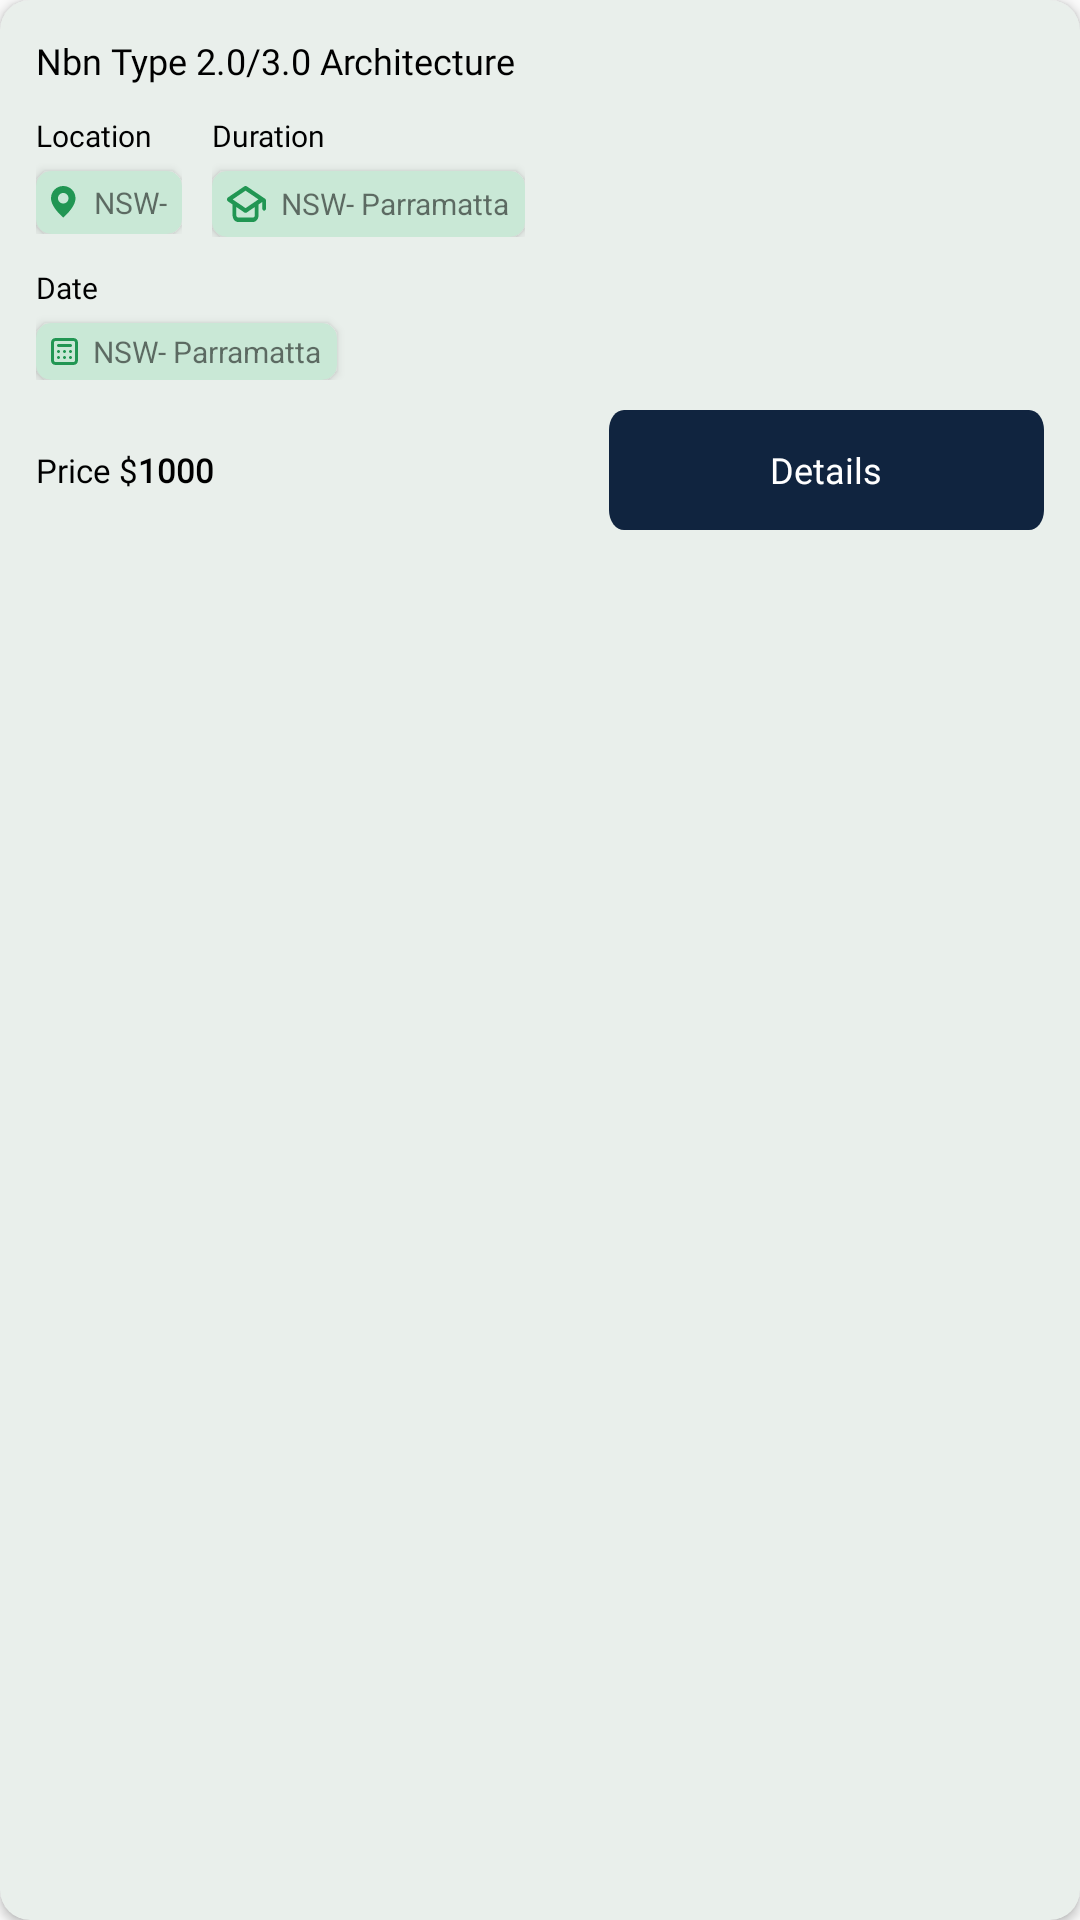

Produce the Android XML layout that renders to this screen, including the resource entries it uses.
<!-- AndroidManifest.xml: application theme AppTheme -->
<!-- res/layout/trainning_view_adpater.xml -->
<?xml version="1.0" encoding="utf-8"?>
<androidx.cardview.widget.CardView xmlns:android="http://schemas.android.com/apk/res/android"
    xmlns:tools="http://schemas.android.com/tools"
    android:layout_width="match_parent"
    android:layout_height="wrap_content"
    xmlns:app="http://schemas.android.com/apk/res-auto"
    android:backgroundTint="#E9EFEB"
    android:layout_margin="5dp"
    app:cardCornerRadius="10dp">
<androidx.constraintlayout.widget.ConstraintLayout
    android:layout_width="match_parent"
    android:layout_height="wrap_content"
    android:layout_margin="12sp">

    <TextView
        android:id="@+id/trainngingTittle"
        android:layout_width="match_parent"
        android:layout_height="wrap_content"
        android:textSize="12sp"
        android:textColor="@color/black"
        android:text="Nbn Type 2.0/3.0 Architecture"
        android:fontFamily="@font/lexenddeca"
        app:layout_constraintEnd_toEndOf="parent"
        app:layout_constraintStart_toStartOf="parent"
        app:layout_constraintTop_toTopOf="parent" />

    <LinearLayout
        android:id="@+id/linear"
        android:layout_width="match_parent"
        android:layout_height="wrap_content"
        android:layout_marginTop="10dp"
        android:orientation="horizontal"
        app:layout_constraintEnd_toEndOf="parent"
        app:layout_constraintStart_toStartOf="parent"
        app:layout_constraintTop_toBottomOf="@+id/trainngingTittle">

        <LinearLayout
            android:layout_width="wrap_content"
            android:layout_height="wrap_content"
            android:orientation="vertical">

            <TextView
                android:id="@+id/locationDummy"
                android:layout_width="wrap_content"
                android:layout_height="wrap_content"
                android:text="Location"
                android:textColor="@color/black"
                android:fontFamily="@font/lexenddeca"
                android:textSize="10sp" />

            <androidx.cardview.widget.CardView
                android:id="@+id/cardView"
                android:layout_width="wrap_content"
                android:layout_height="wrap_content"
                android:layout_marginTop="5dp"
                android:backgroundTint="#C9E8D6"
                app:cardCornerRadius="5dp"
                app:layout_constraintStart_toStartOf="parent">
                <LinearLayout
                    android:layout_width="wrap_content"
                    android:layout_height="wrap_content"
                    android:gravity="center"
                    android:layout_gravity="start"
                    android:orientation="horizontal">
                    <ImageView
                        android:layout_width="wrap_content"
                        android:layout_height="wrap_content"
                        android:layout_margin="5dp"
                        android:background="@drawable/ic_location"/>
                    <TextView
                        android:id="@+id/locationShow"
                        android:layout_width="wrap_content"
                        android:layout_height="wrap_content"
                        android:layout_gravity="center"
                        android:gravity="center"
                        android:layout_marginRight="5dp"
                        android:text="NSW-"
                        android:textSize="10dp" />
                </LinearLayout>

            </androidx.cardview.widget.CardView>
        </LinearLayout>

        <LinearLayout
            android:layout_width="wrap_content"
            android:layout_height="wrap_content"
            android:layout_marginStart="10dp"
            android:orientation="vertical">

            <TextView
                android:id="@+id/durationDummy"
                android:layout_width="wrap_content"
                android:layout_height="wrap_content"
                android:text="Duration"
                android:textColor="@color/black"
                android:fontFamily="@font/lexenddeca"
                android:textSize="10sp" />

            <androidx.cardview.widget.CardView
                android:layout_width="wrap_content"
                android:layout_height="wrap_content"
                android:layout_marginTop="5dp"
                android:backgroundTint="#C9E8D6"
                app:cardCornerRadius="5dp">

                <LinearLayout
                    android:layout_width="wrap_content"
                    android:layout_height="wrap_content"
                    android:gravity="center"
                    android:layout_gravity="start"
                    android:orientation="horizontal">
                    <ImageView
                        android:layout_width="wrap_content"
                        android:layout_height="wrap_content"
                        android:layout_margin="5dp"
                        android:background="@drawable/ic_duration"/>
                    <TextView
                        android:id="@+id/durationShow"
                        android:layout_width="wrap_content"
                        android:layout_height="wrap_content"
                        android:layout_gravity="center"
                        android:gravity="center"
                        android:layout_marginRight="5dp"
                        android:text="NSW- Parramatta"
                        android:textSize="10dp" />
                </LinearLayout>

            </androidx.cardview.widget.CardView>
        </LinearLayout>
    </LinearLayout>

    <LinearLayout
        android:id="@+id/linear2"
        android:layout_width="match_parent"
        android:layout_height="wrap_content"
        android:layout_marginTop="10dp"
        android:orientation="vertical"
        app:layout_constraintEnd_toEndOf="parent"
        app:layout_constraintStart_toStartOf="parent"
        app:layout_constraintTop_toBottomOf="@+id/linear">

        <TextView
            android:layout_width="wrap_content"
            android:layout_height="wrap_content"
            android:text="Date"
            android:textSize="10sp"
            android:textColor="@color/black"
            android:fontFamily="@font/lexenddeca"/>

        <androidx.cardview.widget.CardView
            android:layout_width="wrap_content"
            android:layout_height="wrap_content"
            android:layout_marginTop="5dp"
            android:backgroundTint="#C9E8D6"
            app:cardCornerRadius="5dp">

            <LinearLayout
                android:layout_width="wrap_content"
                android:layout_height="wrap_content"
                android:gravity="center"
                android:layout_gravity="start"
                android:orientation="horizontal">
                <ImageView
                    android:layout_width="wrap_content"
                    android:layout_height="wrap_content"
                    android:layout_margin="5dp"
                    android:background="@drawable/ic_date"/>
                <TextView
                    android:id="@+id/dateShow"
                    android:layout_width="wrap_content"
                    android:layout_height="wrap_content"
                    android:layout_gravity="center"
                    android:gravity="center"
                    android:layout_marginRight="5dp"
                    android:text="NSW- Parramatta"
                    android:textSize="10dp" />
            </LinearLayout>

        </androidx.cardview.widget.CardView>


    </LinearLayout>
    <LinearLayout
        android:layout_width="match_parent"
        android:layout_height="wrap_content"
        android:orientation="horizontal"
        android:layout_marginTop="10dp"
        app:layout_constraintTop_toBottomOf="@+id/linear2">
        <TextView
            android:layout_width="wrap_content"
            android:layout_height="wrap_content"
            android:text="Price $"
            android:textColor="@color/black"
            android:fontFamily="@font/lexenddeca"
            android:layout_gravity="center"
            android:textSize="11sp"/>

        <TextView
            android:id="@+id/priceShow"
            android:layout_width="wrap_content"
            android:layout_height="wrap_content"
            android:layout_gravity="center"
            android:text="1000"
            android:textColor="@color/black"
            android:fontFamily="@font/lexenddeca"
            android:textSize="11sp"
            android:textStyle="bold"/>
        <LinearLayout
            android:layout_width="match_parent"
            android:layout_height="wrap_content"
            android:layout_gravity="end"
            android:gravity="end"
            android:orientation="horizontal">
            <Button
                android:id="@+id/detailsButton"
                android:layout_width="wrap_content"
                android:layout_height="40dp"
                android:text="Details"
                android:background="@drawable/ic_main_button"
                android:textColor="@color/white"
                android:fontFamily="@font/lexenddeca"
                android:textSize="12sp"
                android:textAllCaps="false"/>
        </LinearLayout>

    </LinearLayout>




</androidx.constraintlayout.widget.ConstraintLayout>
</androidx.cardview.widget.CardView>
<!-- resources referenced by this layout -->
<resources>
  <color name="black">#FF000000</color>
  <color name="white">#FFFFFFFF</color>
  <!-- drawable ic_duration (drawable) -->
  <vector xmlns:android="http://schemas.android.com/apk/res/android"
      android:width="13dp"
      android:height="12dp"
      android:viewportWidth="13"
      android:viewportHeight="12">
    <path
        android:pathData="M12.6842,4.2286L12.0651,3.8141L6.4929,0.0452H6.4248C6.3868,0.0257 6.3474,0.0105 6.3071,0H6.1895H6.078C6.0357,0.0106 5.9943,0.0257 5.9542,0.0452H5.8861L0.3139,3.8141C0.2186,3.8798 0.1393,3.9752 0.0842,4.0904C0.0291,4.2056 0,4.3365 0,4.4699C0,4.6032 0.0291,4.7341 0.0842,4.8493C0.1393,4.9646 0.2186,5.0599 0.3139,5.1256L1.8555,6.1658V9.7387C1.8555,10.3384 2.0512,10.9136 2.3995,11.3377C2.7479,11.7618 3.2203,12 3.7129,12H8.666C9.1587,12 9.6311,11.7618 9.9794,11.3377C10.3278,10.9136 10.5234,10.3384 10.5234,9.7387V6.1658L11.7617,5.3216V7.4774C11.7617,7.6773 11.827,7.869 11.9431,8.0104C12.0592,8.1517 12.2167,8.2312 12.3809,8.2312C12.5451,8.2312 12.7025,8.1517 12.8187,8.0104C12.9348,7.869 13,7.6773 13,7.4774V4.8844C12.9998,4.7509 12.9705,4.6198 12.915,4.5045C12.8595,4.3893 12.7799,4.2941 12.6842,4.2286V4.2286ZM9.2852,9.7387C9.2852,9.9386 9.2199,10.1303 9.1038,10.2717C8.9877,10.413 8.8302,10.4925 8.666,10.4925H3.7129C3.5487,10.4925 3.3912,10.413 3.2751,10.2717C3.159,10.1303 3.0938,9.9386 3.0938,9.7387V7.0025L5.8861,8.8869L5.979,8.9322H6.0347C6.0861,8.94 6.1381,8.94 6.1895,8.9322C6.2409,8.94 6.2929,8.94 6.3443,8.9322H6.4C6.4329,8.9237 6.4643,8.9084 6.4929,8.8869L9.2852,7.0025V9.7387ZM6.1895,7.3719L1.8927,4.4623L6.1895,1.5528L10.4863,4.4623L6.1895,7.3719Z"
        android:fillColor="#219653"/>
  </vector>
  <!-- drawable ic_location (drawable) -->
  <vector xmlns:android="http://schemas.android.com/apk/res/android"
      android:width="9dp"
      android:height="11dp"
      android:viewportWidth="9"
      android:viewportHeight="11">
    <path
        android:pathData="M4.0833,0C1.8258,0 0,1.8258 0,4.0833C0,7.1458 4.0833,10.5 4.0833,10.5C4.0833,10.5 8.1667,7.1458 8.1667,4.0833C8.1667,1.8258 6.3408,0 4.0833,0ZM4.0833,5.8333C5.0498,5.8333 5.8333,5.0498 5.8333,4.0833C5.8333,3.1168 5.0498,2.3333 4.0833,2.3333C3.1168,2.3333 2.3333,3.1168 2.3333,4.0833C2.3333,5.0498 3.1168,5.8333 4.0833,5.8333Z"
        android:fillColor="#219653"
        android:fillType="evenOdd"/>
  </vector>
  <!-- drawable ic_main_button (drawable) -->
  <vector xmlns:android="http://schemas.android.com/apk/res/android"
      android:width="145dp"
      android:height="30dp"
      android:viewportWidth="145"
      android:viewportHeight="30">
    <path
        android:pathData="M5,0L140,0A5,5 0,0 1,145 5L145,25A5,5 0,0 1,140 30L5,30A5,5 0,0 1,0 25L0,5A5,5 0,0 1,5 0z"
        android:fillColor="#10243F"/>
  </vector>
  <style name="AppTheme" parent="Theme.MaterialComponents.DayNight.DarkActionBar.Bridge">
          
          
          <item name="colorPrimary">@color/colorPrimary</item>
          <item name="colorPrimaryDark">@color/colorPrimaryDark</item>
          <item name="colorAccent">@color/colorAccent</item>
      </style>
  <color name="colorPrimary">#10243F</color>
  <color name="colorPrimaryDark">#10243F</color>
  <color name="colorAccent">#10243F</color>
</resources>
